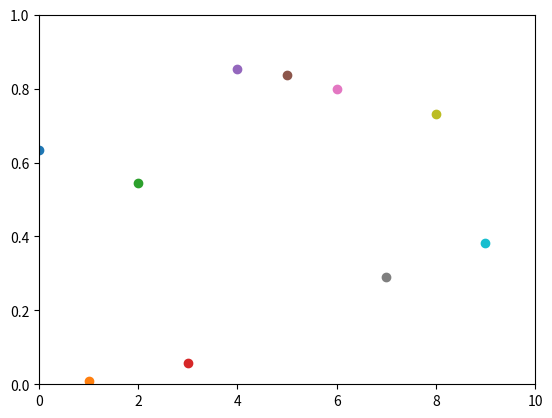

Reproduce this figure in Python.
import numpy as np
import matplotlib.pyplot as plt

plt.axis([0, 10, 0, 1])

for i in range(10):
    y = np.random.random()
    plt.scatter(i, y)
    plt.pause(0.5)
plt.show()